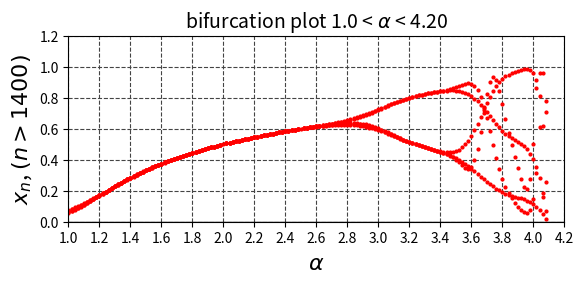

The script that saved this image: (Note: this script raises an exception after producing the figure.)
import matplotlib.pyplot as plt
import numpy as np
from matplotlib.animation import FuncAnimation

CURVE_LINE_COLOR = "#0000FF"
RT_LINE_COLOR = "#FF0000"
XY_LINE_COLOR = "#00AA00"
X_AXIS_LINE_COLOR = "#000000"
Y_AXIS_LINE_COLOR = "#000000"
GRID_COLOR = "#444444"

LINE_WIDTH = 1
AXIS_LINE_WIDTH = 0.8
GRID_LINE_WIDTH = 0.8


FIGURE_SIZE = (10, 10)
Y_AXIS_MAX = 1.2
Y_AXIS_MIN = 0.0
X_AXIS_MAX = 4.2
X_AXIS_MIN = 1.0

TITLE_FONT_SIZE = 14
LABEL_FONT_SIZE = 16


fig = plt.figure(dpi=256)

plt.axes().set_aspect("equal")


def func(x: float, CONST_A: float) -> float:
    """ロジスティック写像の値を求める"""
    return CONST_A * x * (1 - x)


def get_limit_value(init_value: float, CONST_A, N_max: int, limit_const: int):

    ansX = [init_value]
    tmp_X = init_value
    X = func(x=tmp_X, CONST_A=CONST_A)
    ansX.append(X)
    # get logistic map value
    for num in range(N_max):
        tmp_X = X
        X = func(x=tmp_X, CONST_A=CONST_A)
        ansX.append(X)
    tmp_res = list(set(ansX[int(N_max * limit_const) :]))
    res = []
    for value in tmp_res:
        res.append((CONST_A, value))  # x[inf] limit value ( N -> inf )
    return res


def draw(n: int):
    print(f"plotting {n=} ...")
    N_max = 2000
    limit_const = 0.7
    plt.cla()
    plt.xlabel(r"$\alpha$", fontsize=LABEL_FONT_SIZE)
    plt.ylabel(rf"$x_n$, $(n > {int(N_max * limit_const)})$", fontsize=LABEL_FONT_SIZE)
    plt.grid(which="both", color=GRID_COLOR, linestyle="--", linewidth=GRID_LINE_WIDTH)
    plt.xticks(np.linspace(0, 4.2, 22))
    plt.axhline(0, color=X_AXIS_LINE_COLOR, linewidth=LINE_WIDTH)
    plt.axvline(0, color=Y_AXIS_LINE_COLOR, linewidth=LINE_WIDTH)
    plt.xlim(X_AXIS_MIN, X_AXIS_MAX)
    plt.ylim(Y_AXIS_MIN, Y_AXIS_MAX)
    N_max = 10
    start_CONST_A = 1.0
    end_CONST_A = 4.2
    plt.title(
        rf"bifurcation plot {start_CONST_A} < $\alpha$ < {end_CONST_A:.2f}",
        fontsize=TITLE_FONT_SIZE,
    )

    init_value = 0.2
    tmp_res = []
    CONST_LIST = []
    tmp_const = start_CONST_A
    delta = 0.02
    for x in range(10 * n):
        CONST_LIST.append(tmp_const)
        if tmp_const > end_CONST_A:
            break
        tmp_const += delta

    for CONST_A in CONST_LIST:
        tmp_res += get_limit_value(
            init_value=init_value, CONST_A=CONST_A, N_max=N_max, limit_const=limit_const
        )
    tmp_res_X = []
    tmp_res_Y = []
    for item in tmp_res:
        tmp_res_X.append(item[0])
        tmp_res_Y.append(item[1])
    # (CONST_A、x[n])にプロットする ( n > N_max*limit_const )
    plt.plot(tmp_res_X, tmp_res_Y, "o", ms=2, color=RT_LINE_COLOR)
    # plt.legend(loc="lower center", borderaxespad=1, fontsize=10)


FRAMES = 30
res = FuncAnimation(fig, draw, interval=50, frames=range(FRAMES))

# http://www.imagemagick.org/script/download.php#windowsのインストールが必要
res.save(f"bifurcation.gif", writer="imagemagick")
